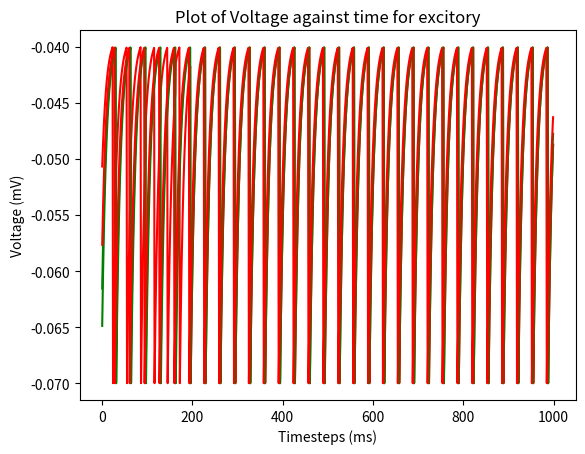

Python code for this plot:
## Run
import numpy as np;
import math;
import matplotlib.pyplot as plt;
import random

ms = 0.001;
mV = 0.001;

nA = 10**(-9);
MOhm = 10**6;
s = 1;


'''

E_l - V + Rm*I
Eₗ - Vₐ + Rₘ * Iₑ + gₛ * (Eₛ - Vₐ)

'''
def rhs_IandF(timeConstant, E_l, Voltage, R_m, I, g_s, E_s):
    value = E_l - Voltage + (R_m*I) + (g_s * (E_s - Voltage));
    value = value/timeConstant;
    return value;

def getGsValue(timeConstant, s_val,):
    this_sval = (-s_val / timeConstant);
    print ("s : {0}, time  : {1}".format(s_val,timeConstant));

    return this_sval;

def neuronLoops(E_s_Val,whichSet):
    timeConstant = 10 * ms;
    E_l = -70 * mV;
    resetVoltage = -70 * mV;
    thresholdVoltage = -40 * mV;
    R_m = 10 * MOhm;
    InputCurrent = 3.1 * nA;
    timesteps = 1 * ms;

    E_s = E_s_Val * mV;
    RmGs = 0.15;

    P = 0.5;

    print("Units -> ms : {0}, mV : {1}, nA : {2}, MOhm : {3}".format(ms,mV,nA,MOhm));

    neuronA_v_0 = random.uniform(resetVoltage, thresholdVoltage);
    neuronB_v_0 = random.uniform(resetVoltage, thresholdVoltage);
    while(neuronB_v_0 == neuronA_v_0):
        neuronB_v_0 = random.uniform(resetVoltage, thresholdVoltage);

    neuronA_listOfVoltages = []
    neuronB_listOfVoltages = []

    neuronA_sval = 1;
    neuronB_sval = 1;



    numberOfSteps =  math.ceil(s/ms); ## 1 second, 1ms each timestep.
    print("Number of steps : {0}".format(numberOfSteps));
    for ind in range(0,numberOfSteps):

        print("neuronA : {0}".format(neuronA_sval));
        if(neuronA_sval == math.inf): break;

        neuronA_sval = neuronA_sval + (timesteps *  getGsValue(timesteps,neuronA_sval));
        neuronB_sval = neuronB_sval + (timesteps *  getGsValue(timesteps,neuronB_sval))


        neuronA_v_1 = neuronA_v_0  + (timesteps * rhs_IandF(timeConstant, E_l, neuronA_v_0, R_m, InputCurrent, neuronA_sval, E_s));
        print ("neuronA_v_1 : {0}".format(neuronA_v_1));
        if(neuronA_v_1  > thresholdVoltage):
            neuronA_v_1 = resetVoltage;
            neuronB_sval += P;

        neuronA_listOfVoltages.append(neuronA_v_1);

        neuronB_v_1 = neuronB_v_0 + (timesteps * rhs_IandF(timeConstant, E_l, neuronB_v_0, R_m, InputCurrent, neuronB_sval, E_s));
        if(neuronB_v_1  > thresholdVoltage):
            neuronB_v_1 = resetVoltage;
            neuronA_sval += P;
        neuronB_listOfVoltages.append(neuronB_v_1);

        neuronA_v_0 = neuronA_v_1;
        neuronB_v_0 = neuronB_v_1;

        neuronA_sval = neuronA_sval;
        neuronB_sval = neuronB_sval;

    plt.plot(range(0,numberOfSteps),neuronA_listOfVoltages,'g', label = 'Neuron A');
    plt.plot(range(0,numberOfSteps),neuronB_listOfVoltages,'r', label = 'Neuron B');
    plt.title("Plot of Voltage against time for {0}".format(whichSet));
    plt.xlabel("Timesteps (ms)");
    plt.ylabel("Voltage (mV)");
    plt.show();


neuronLoops(0, "inhibitory");
neuronLoops(-80, "excitory");
